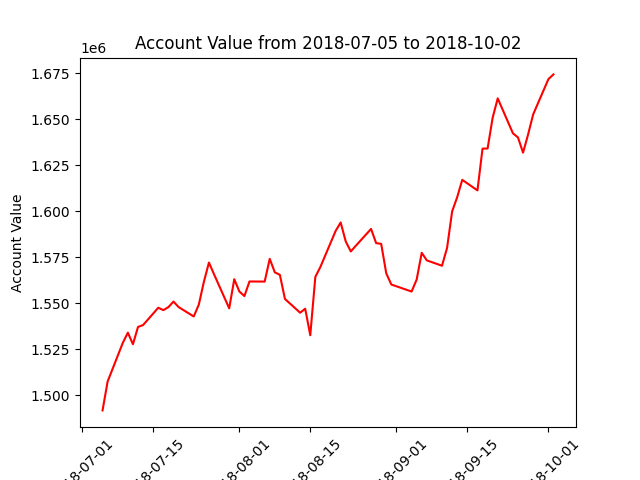

The file beside this chart, header and first rows:
datadate, account_value
20180705, 1491736
20180706, 1507410
20180709, 1528454
20180710, 1533964
20180711, 1527687
20180712, 1537082
20180713, 1538103
20180716, 1547511
20180717, 1546204
20180718, 1547844
20180719, 1550874
20180720, 1547893
20180723, 1542771
20180724, 1549200
20180725, 1561575
20180726, 1572059
20180727, 1565726
20180730, 1547192
20180731, 1563015
20180801, 1556345
20180802, 1553852
20180803, 1561793
20180806, 1561719
20180807, 1574077
20180808, 1566752
20180809, 1565387
20180810, 1552289
20180813, 1544796
20180814, 1546979
20180815, 1532561
20180816, 1564253
20180817, 1569693
20180820, 1589209
20180821, 1593835
20180822, 1583523
20180823, 1578105
20180824, 1581206
20180827, 1590332
20180828, 1582629
20180829, 1582214
20180830, 1566179
20180831, 1560123
20180904, 1556313
20180905, 1562812
20180906, 1577379
20180907, 1573250
20180910, 1570338
20180911, 1579976
20180912, 1599827
20180913, 1607605
20180914, 1616993
20180917, 1611265
20180918, 1633953
20180919, 1634017
20180920, 1650774
20180921, 1661268
20180924, 1642289
20180925, 1640004
20180926, 1631772
20180927, 1641708
... 3 more rows
